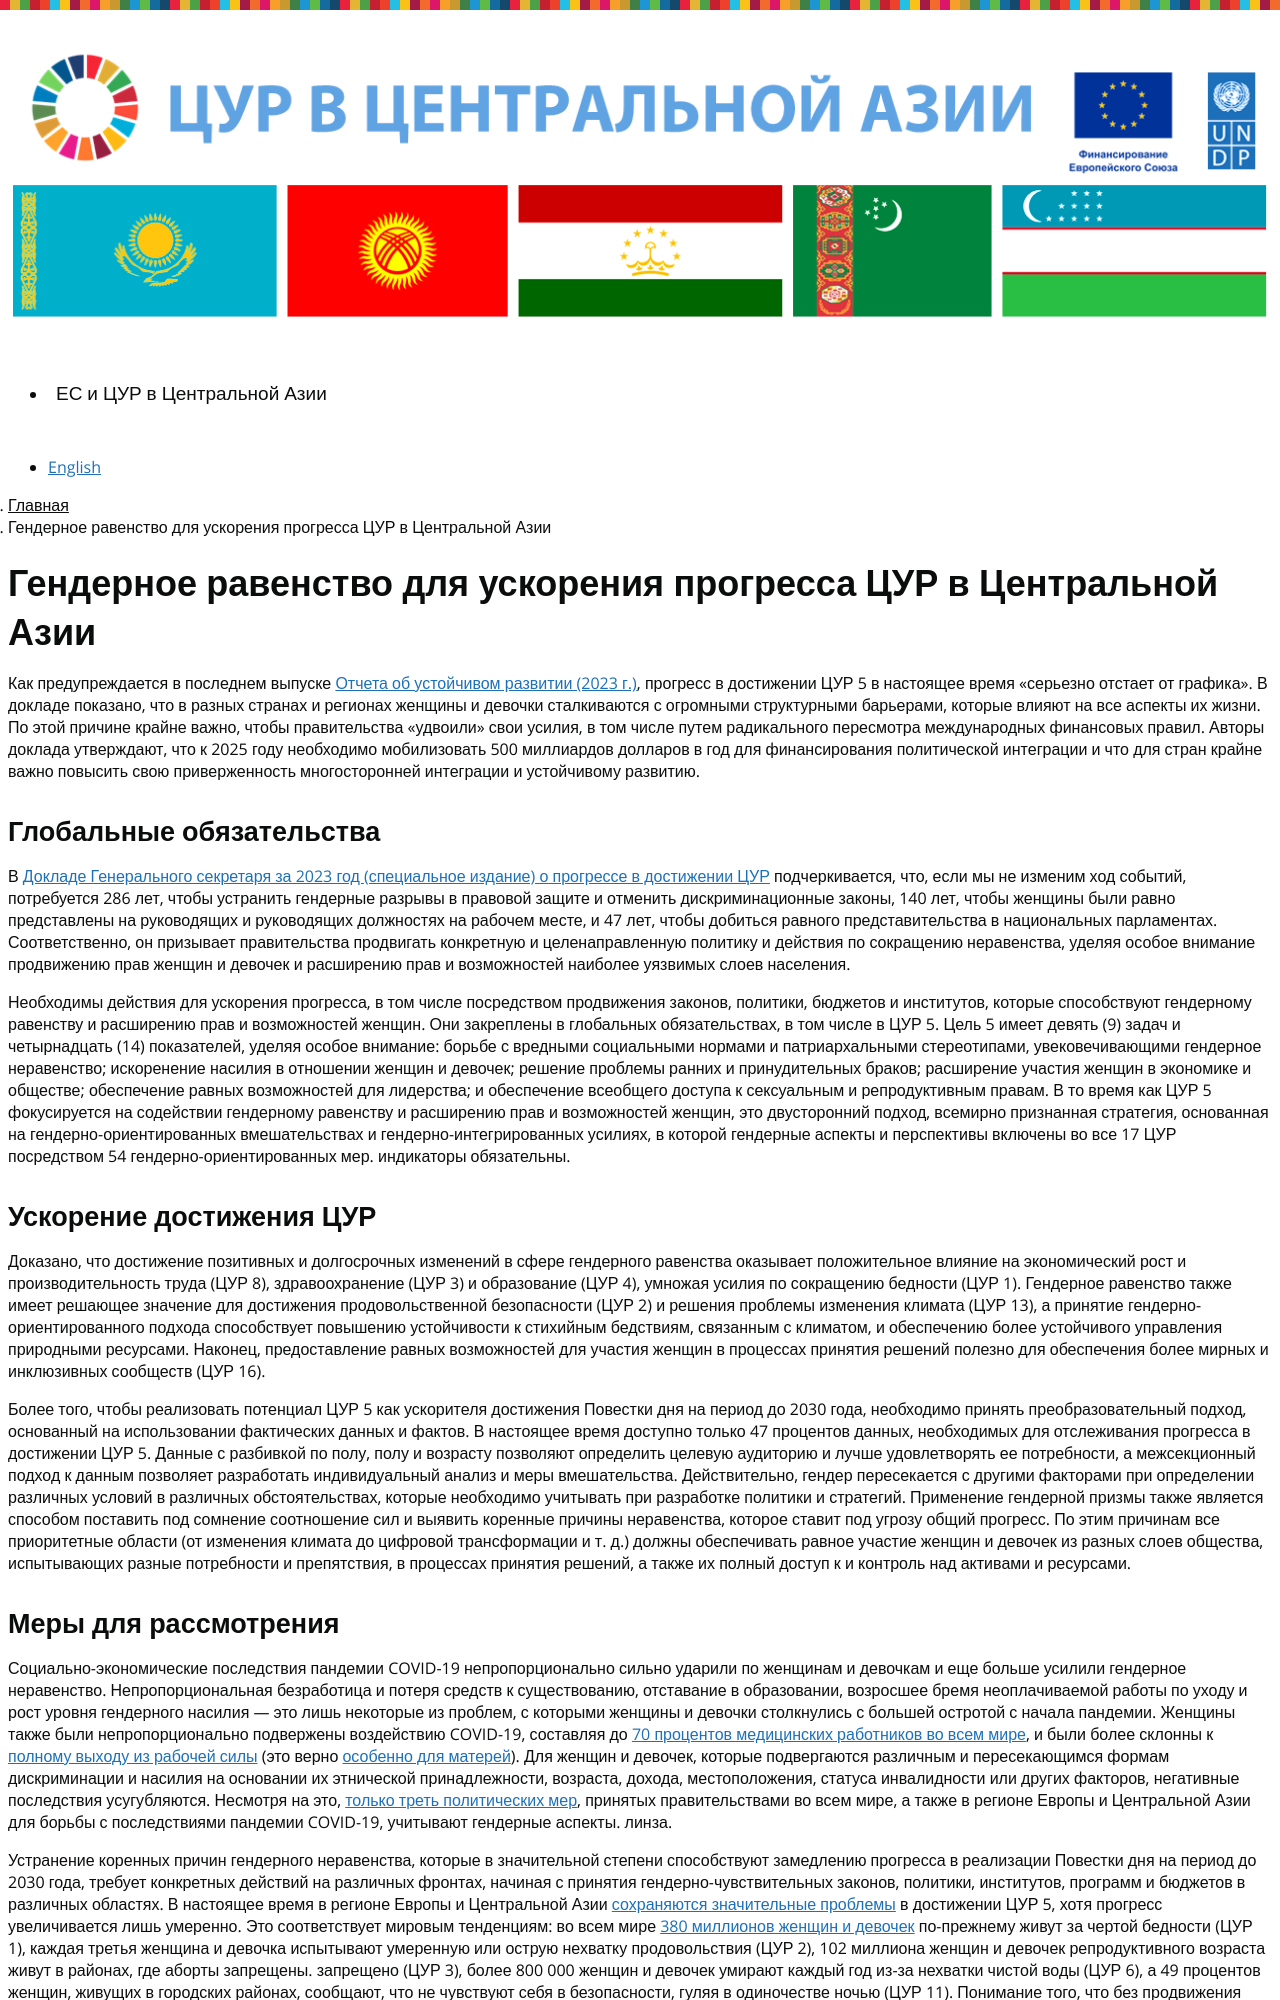

repository: central-asia-sdg-platform/www · page: ru/gender/index.html · generator: jekyll

---
title: Гендерное равенство для ускорения прогресса ЦУР в Центральной Азии
language: ru
permalink: /ru/gender/
layout: page
---

Как предупреждается в последнем выпуске [Отчета об устойчивом развитии (2023 г.)](https://dashboards.sdgindex.org/), прогресс в достижении ЦУР 5 в настоящее время «серьезно отстает от графика». В докладе показано, что в разных странах и регионах женщины и девочки сталкиваются с огромными структурными барьерами, которые влияют на все аспекты их жизни. По этой причине крайне важно, чтобы правительства «удвоили» свои усилия, в том числе путем радикального пересмотра международных финансовых правил. Авторы доклада утверждают, что к 2025 году необходимо мобилизовать 500 миллиардов долларов в год для финансирования политической интеграции и что для стран крайне важно повысить свою приверженность многосторонней интеграции и устойчивому развитию.

## Глобальные обязательства
В [Докладе Генерального секретаря за 2023 год (специальное издание) о прогрессе в достижении ЦУР](https://unstats.un.org/sdgs/report/2023/) подчеркивается, что, если мы не изменим ход событий, потребуется 286 лет, чтобы устранить гендерные разрывы в правовой защите и отменить дискриминационные законы, 140 лет, чтобы женщины были равно представлены на руководящих и руководящих должностях на рабочем месте, и 47 лет, чтобы добиться равного представительства в национальных парламентах. Соответственно, он призывает правительства продвигать конкретную и целенаправленную политику и действия по сокращению неравенства, уделяя особое внимание продвижению прав женщин и девочек и расширению прав и возможностей наиболее уязвимых слоев населения.

Необходимы действия для ускорения прогресса, в том числе посредством продвижения законов, политики, бюджетов и институтов, которые способствуют гендерному равенству и расширению прав и возможностей женщин. Они закреплены в глобальных обязательствах, в том числе в ЦУР 5. Цель 5 имеет девять (9) задач и четырнадцать (14) показателей, уделяя особое внимание: борьбе с вредными социальными нормами и патриархальными стереотипами, увековечивающими гендерное неравенство; искоренение насилия в отношении женщин и девочек; решение проблемы ранних и принудительных браков; расширение участия женщин в экономике и обществе; обеспечение равных возможностей для лидерства; и обеспечение всеобщего доступа к сексуальным и репродуктивным правам. В то время как ЦУР 5 фокусируется на содействии гендерному равенству и расширению прав и возможностей женщин, это двусторонний подход, всемирно признанная стратегия, основанная на гендерно-ориентированных вмешательствах и гендерно-интегрированных усилиях, в которой гендерные аспекты и перспективы включены во все 17 ЦУР посредством 54 гендерно-ориентированных мер. индикаторы обязательны.

## Ускорение достижения ЦУР
Доказано, что достижение позитивных и долгосрочных изменений в сфере гендерного равенства оказывает положительное влияние на экономический рост и производительность труда (ЦУР 8), здравоохранение (ЦУР 3) и образование (ЦУР 4), умножая усилия по сокращению бедности (ЦУР 1). Гендерное равенство также имеет решающее значение для достижения продовольственной безопасности (ЦУР 2) и решения проблемы изменения климата (ЦУР 13), а принятие гендерно-ориентированного подхода способствует повышению устойчивости к стихийным бедствиям, связанным с климатом, и обеспечению более устойчивого управления природными ресурсами. Наконец, предоставление равных возможностей для участия женщин в процессах принятия решений полезно для обеспечения более мирных и инклюзивных сообществ (ЦУР 16).

Более того, чтобы реализовать потенциал ЦУР 5 как ускорителя достижения Повестки дня на период до 2030 года, необходимо принять преобразовательный подход, основанный на использовании фактических данных и фактов. В настоящее время доступно только 47 процентов данных, необходимых для отслеживания прогресса в достижении ЦУР 5. Данные с разбивкой по полу, полу и возрасту позволяют определить целевую аудиторию и лучше удовлетворять ее потребности, а межсекционный подход к данным позволяет разработать индивидуальный анализ и меры вмешательства. Действительно, гендер пересекается с другими факторами при определении различных условий в различных обстоятельствах, которые необходимо учитывать при разработке политики и стратегий. Применение гендерной призмы также является способом поставить под сомнение соотношение сил и выявить коренные причины неравенства, которое ставит под угрозу общий прогресс. По этим причинам все приоритетные области (от изменения климата до цифровой трансформации и т. д.) должны обеспечивать равное участие женщин и девочек из разных слоев общества, испытывающих разные потребности и препятствия, в процессах принятия решений, а также их полный доступ к и контроль над активами и ресурсами.
